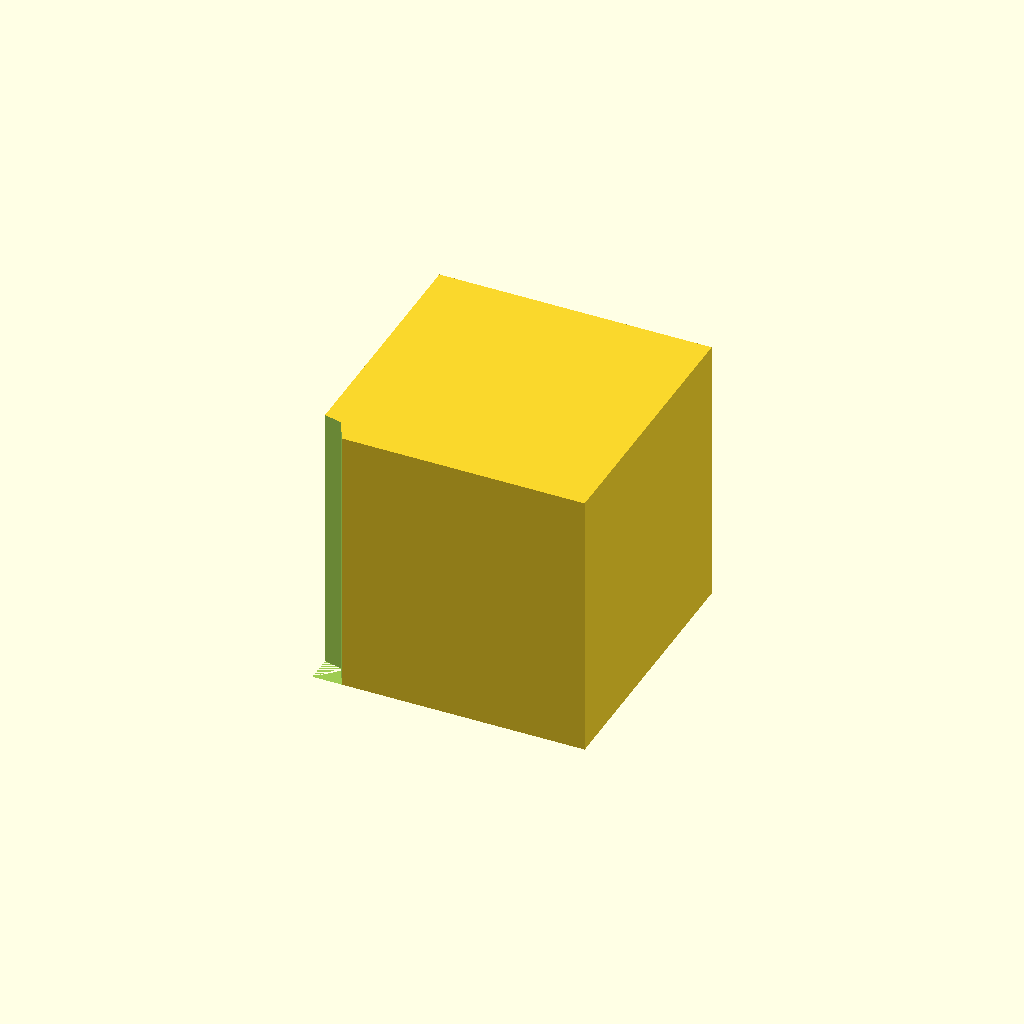
Cell 1: rendered with the file's own defaults.
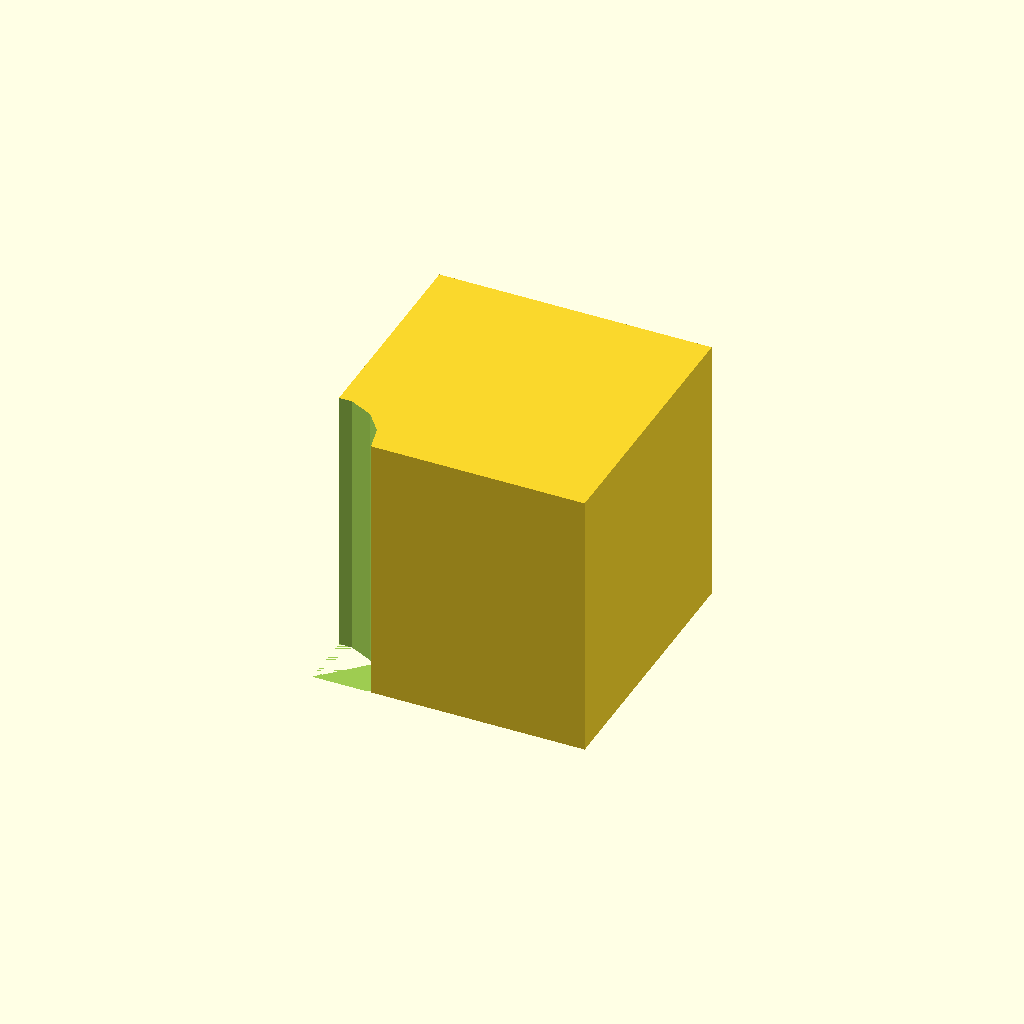
Cell 2: the same model with parafuso_m4 = 8.6.
One fixed orthographic camera (rotation 55°, 0°, 25°; colour scheme Cornfield) for every cell.
OpenSCAD source file src/modeling-techniques/parametric-hole.scad:
parafuso_m4 = 4.3;

difference() {

    cube(20);

    cylinder(
        h=30,
        d=parafuso_m4
    );

}
Parameter table extracted from the source (name, type, default, range or options):
parafuso_m4: number, default 4.3
